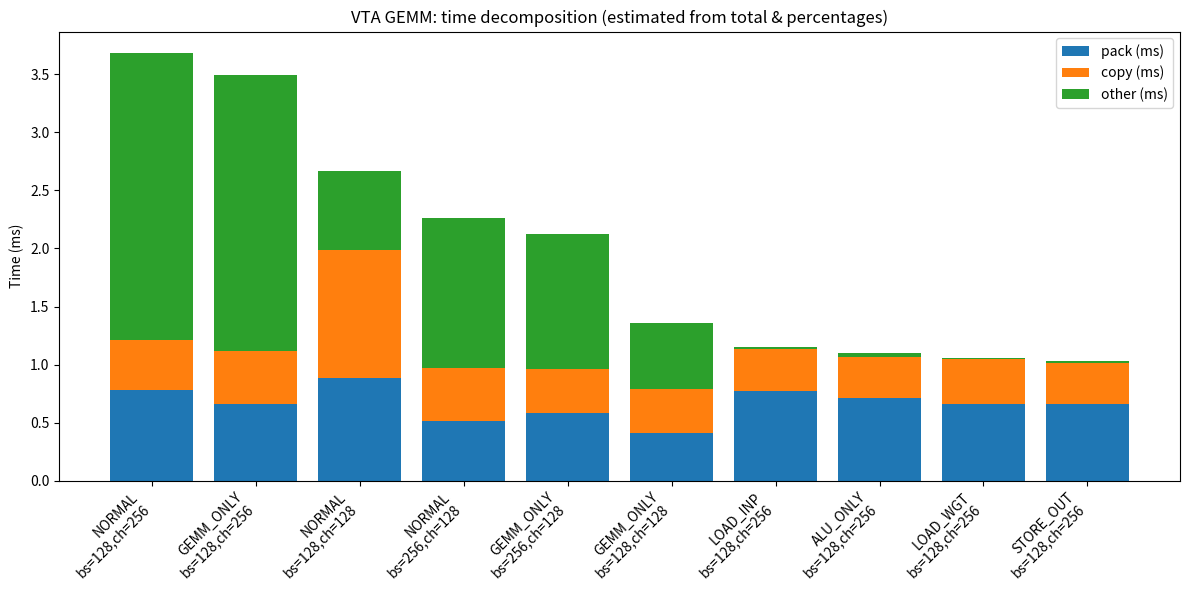
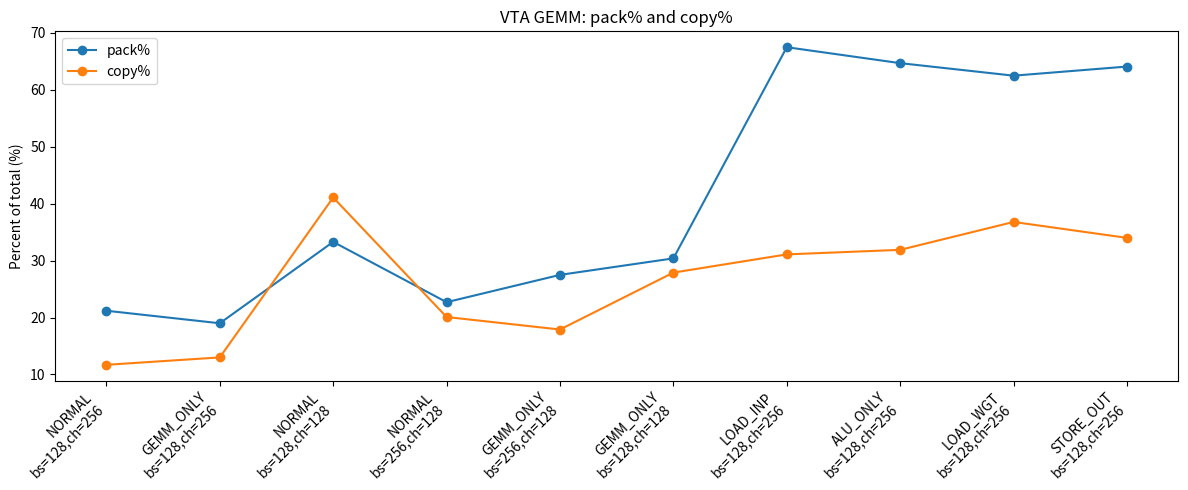
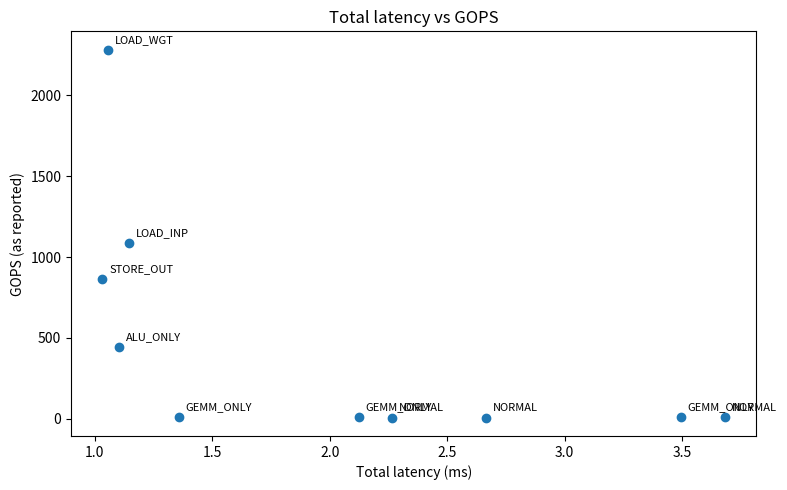

Reproduce these figures in Python, in order.
import re
import pandas as pd
import matplotlib.pyplot as plt
import numpy as np

summary_text = r"""
=== Summary (top by total latency) ===
NORMAL     bs=128  ch=256  total=  3.6836ms pack%= 21.2 copy%= 11.7 gops=  6.79
GEMM_ONLY  bs=128  ch=256  total=  3.4950ms pack%= 19.0 copy%= 13.0 gops=  7.07
NORMAL     bs=128  ch=128  total=  2.6662ms pack%= 33.3 copy%= 41.1 gops=  6.13
NORMAL     bs=256  ch=128  total=  2.2657ms pack%= 22.7 copy%= 20.1 gops=  6.47
GEMM_ONLY  bs=256  ch=128  total=  2.1231ms pack%= 27.5 copy%= 17.9 gops=  7.24
GEMM_ONLY  bs=128  ch=128  total=  1.3563ms pack%= 30.4 copy%= 27.9 gops=  7.43
LOAD_INP   bs=128  ch=256  total=  1.1471ms pack%= 67.5 copy%= 31.1 gops=1084.98
ALU_ONLY   bs=128  ch=256  total=  1.1031ms pack%= 64.7 copy%= 31.9 gops=445.81
LOAD_WGT   bs=128  ch=256  total=  1.0569ms pack%= 62.5 copy%= 36.8 gops=2283.13
STORE_OUT  bs=128  ch=256  total=  1.0312ms pack%= 64.1 copy%= 34.0 gops=865.69
"""

# ---------- parse ----------
pat = re.compile(
    r'^(?P<case>\S+)\s+bs=(?P<bs>\d+)\s+ch=(?P<ch>\d+)'
    r'\s+total=\s*(?P<total>[0-9.]+)ms'
    r'\s+pack%=\s*(?P<pack>[0-9.]+)'
    r'\s+copy%=\s*(?P<copy>[0-9.]+)'
    r'\s+gops=\s*(?P<gops>[0-9.]+)\s*$'
)

rows = []
for line in summary_text.splitlines():
    line = line.strip()
    m = pat.match(line)
    if not m:
        continue
    d = m.groupdict()
    rows.append({
        "case": d["case"],
        "bs": int(d["bs"]),
        "ch": int(d["ch"]),
        "total_ms": float(d["total"]),
        "pack_pct": float(d["pack"]),
        "copy_pct": float(d["copy"]),
        "gops": float(d["gops"]),
    })

df = pd.DataFrame(rows)
if df.empty:
    raise RuntimeError("No rows parsed. Check the summary text format.")

# label for x-axis
df["label"] = df.apply(lambda r: f'{r["case"]}\nbs={r["bs"]},ch={r["ch"]}', axis=1)

# estimate ms breakdown
df["pack_ms"] = df["total_ms"] * df["pack_pct"] / 100.0
df["copy_ms"] = df["total_ms"] * df["copy_pct"] / 100.0
df["other_ms"] = df["total_ms"] - df["pack_ms"] - df["copy_ms"]

# keep the same order as summary (already sorted by your tool output)
x = np.arange(len(df))

# ---------- fig 1: stacked time breakdown ----------
plt.figure(figsize=(12, 6))
plt.bar(x, df["pack_ms"], label="pack (ms)")
plt.bar(x, df["copy_ms"], bottom=df["pack_ms"], label="copy (ms)")
plt.bar(x, df["other_ms"], bottom=df["pack_ms"] + df["copy_ms"], label="other (ms)")
plt.xticks(x, df["label"], rotation=45, ha="right")
plt.ylabel("Time (ms)")
plt.title("VTA GEMM: time decomposition (estimated from total & percentages)")
plt.legend()
plt.tight_layout()
plt.show()

# ---------- fig 2: pack% / copy% ----------
plt.figure(figsize=(12, 5))
plt.plot(x, df["pack_pct"], marker="o", label="pack%")
plt.plot(x, df["copy_pct"], marker="o", label="copy%")
plt.xticks(x, df["label"], rotation=45, ha="right")
plt.ylabel("Percent of total (%)")
plt.title("VTA GEMM: pack% and copy%")
plt.legend()
plt.tight_layout()
plt.show()

# ---------- fig 3: total vs gops ----------
plt.figure(figsize=(8, 5))
plt.scatter(df["total_ms"], df["gops"])
for _, r in df.iterrows():
    plt.annotate(r["case"], (r["total_ms"], r["gops"]),
                 textcoords="offset points", xytext=(5, 5), fontsize=8)
plt.xlabel("Total latency (ms)")
plt.ylabel("GOPS (as reported)")
plt.title("Total latency vs GOPS")
plt.tight_layout()
plt.show()
